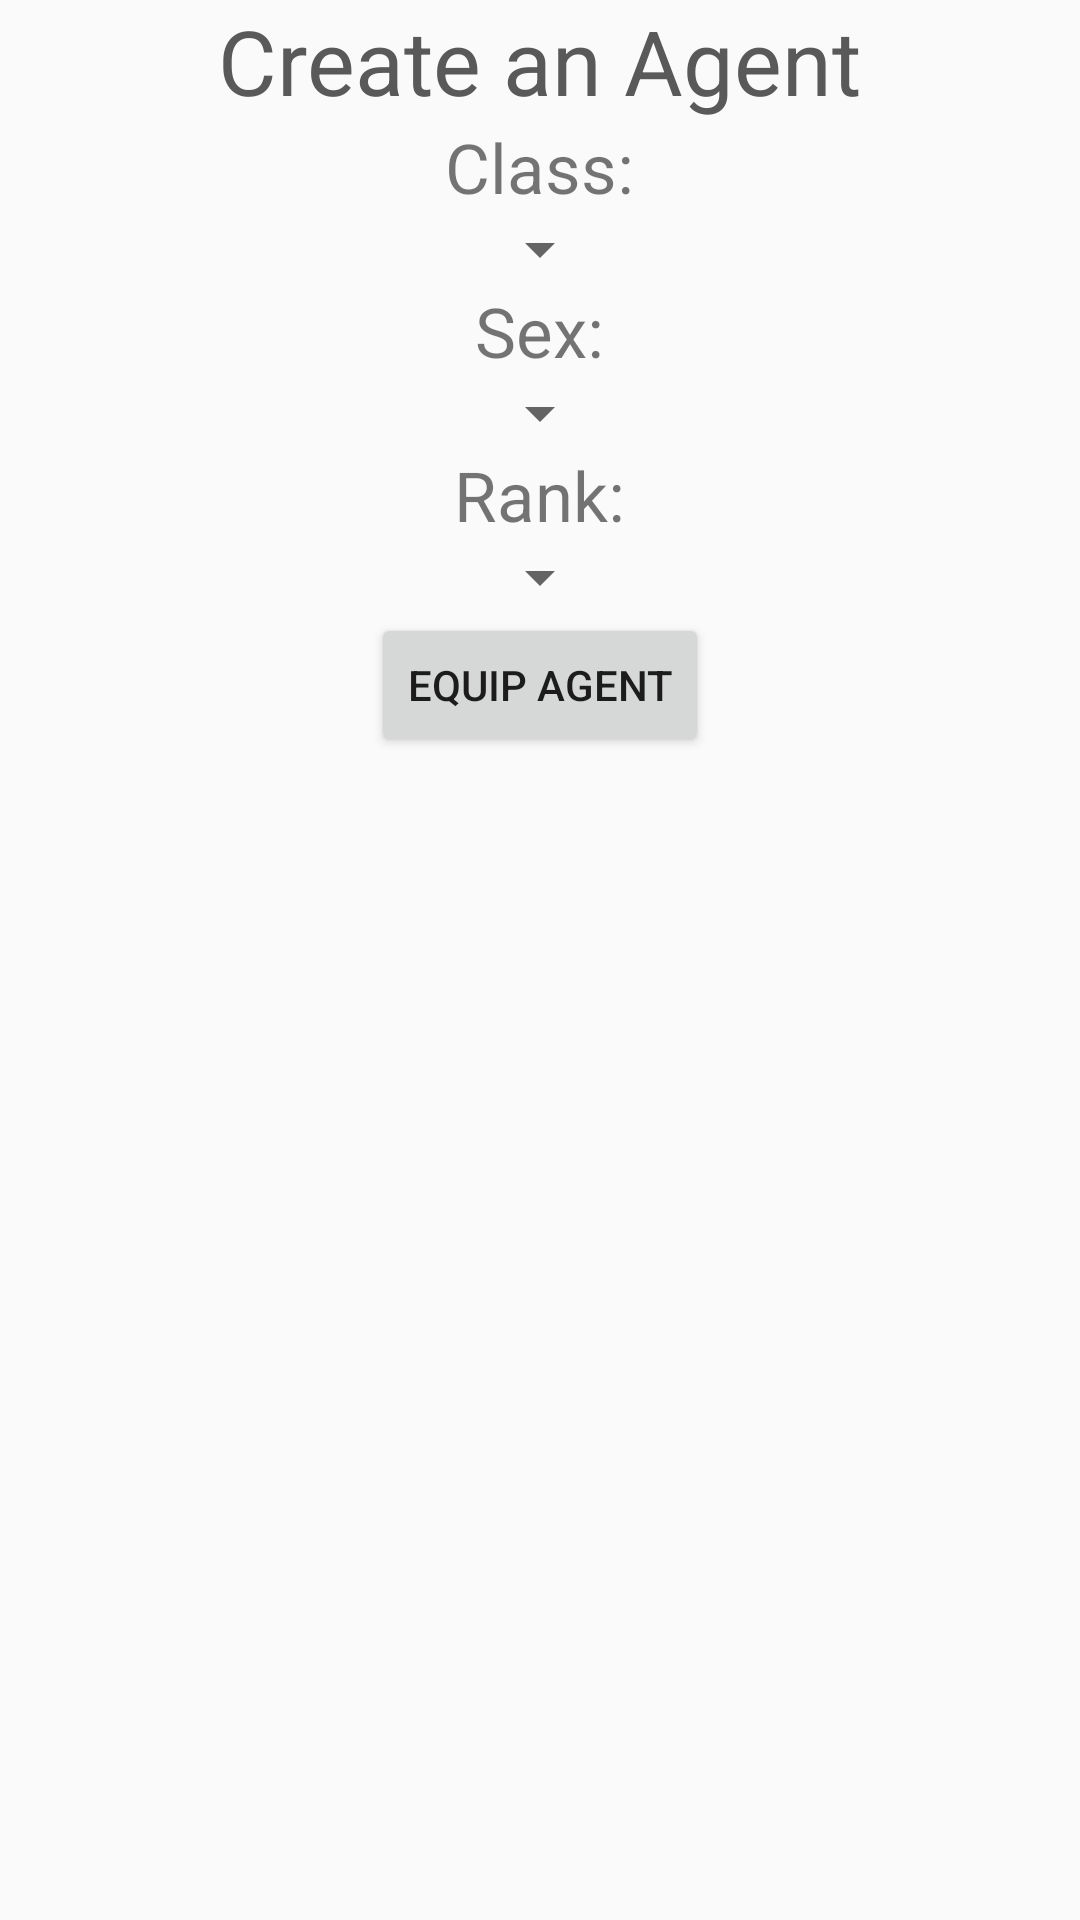

Android layout source for this screen:
<!-- AndroidManifest.xml: application theme AppTheme -->
<!-- res/layout/activity_agent_setup.xml -->
<?xml version="1.0" encoding="utf-8"?>
<LinearLayout
        xmlns:android="http://schemas.android.com/apk/res/android"
        xmlns:tools="http://schemas.android.com/tools"
        xmlns:app="http://schemas.android.com/apk/res-auto"
        android:layout_width="match_parent"
        android:layout_height="wrap_content"
        android:layout_gravity="center_vertical"
        android:orientation="vertical"
        tools:context=".AgentSetupActivity">

    <TextView
            android:layout_width="wrap_content"
            android:layout_height="wrap_content"
            android:layout_gravity="center_horizontal"
            android:text="@string/createAgentPrompt"
            android:textColor="@color/colorPrimaryDark"
            android:textSize="30sp"/>
    <TextView
            android:layout_width="wrap_content"
            android:layout_height="wrap_content"
            android:layout_gravity="center_horizontal"
            android:text="@string/classPrompt"
            android:textSize="23sp"/>
    <Spinner
            android:id="@+id/agentClass_spinner"
            android:layout_width="wrap_content"
            android:layout_height="wrap_content"
            android:layout_gravity="center_horizontal">
    </Spinner>

    <TextView
            android:layout_width="wrap_content"
            android:layout_height="wrap_content"
            android:layout_gravity="center_horizontal"
            android:text="@string/sexPrompt"
            android:textSize="23sp"/>
    <Spinner
            android:id="@+id/agentSex_spinner"
            android:layout_width="wrap_content"
            android:layout_height="wrap_content"
            android:layout_gravity="center_horizontal">
    </Spinner>


    <TextView
            android:layout_width="wrap_content"
            android:layout_height="wrap_content"
            android:layout_gravity="center_horizontal"
            android:text="@string/rankPrompt"
            android:textSize="23sp"/>
    <Spinner
            android:id="@+id/agentRank_spinner"
            android:layout_width="wrap_content"
            android:layout_height="wrap_content"
            android:layout_gravity="center_horizontal">
    </Spinner>

    <Button
            android:id="@+id/equipAgent_button"
            android:layout_width="wrap_content"
            android:layout_height="wrap_content"
            android:layout_gravity="center_horizontal"
            android:text="@string/equip_agent"/>
</LinearLayout>
<!-- resources referenced by this layout -->
<resources>
  <color name="colorPrimaryDark">#595959</color>
  <string name="classPrompt">Class:</string>
  <string name="createAgentPrompt">Create an Agent</string>
  <string name="equip_agent">Equip Agent</string>
  <string name="rankPrompt">Rank:</string>
  <string name="sexPrompt">Sex:</string>
  <style name="AppTheme" parent="Theme.AppCompat.Light.DarkActionBar">
          
          <item name="colorPrimary">@color/colorPrimary</item>
          <item name="colorPrimaryDark">@color/colorPrimaryDark</item>
          <item name="colorAccent">@color/colorAccent</item>
          <item name="android:alertDialogTheme">@style/AlertDialogTheme</item>
      </style>
  <color name="colorPrimary">#E0250C</color>
  <color name="colorAccent">#E1E1E1</color>
  <style name="AlertDialogTheme" parent="Theme.AppCompat.Light.Dialog.Alert">
          <item name="android:buttonBarNegativeButtonStyle">@style/NegativeButtonStyle</item>
          <item name="android:buttonBarPositiveButtonStyle">@style/PositiveButtonStyle</item>
      </style>
  <style name="NegativeButtonStyle" parent="Widget.AppCompat.Button.ButtonBar.AlertDialog">
          <item name="android:textColor">#595959</item>
      </style>
  <style name="PositiveButtonStyle" parent="Widget.AppCompat.Button.ButtonBar.AlertDialog">
          <item name="android:textColor">#595959</item>
      </style>
</resources>
